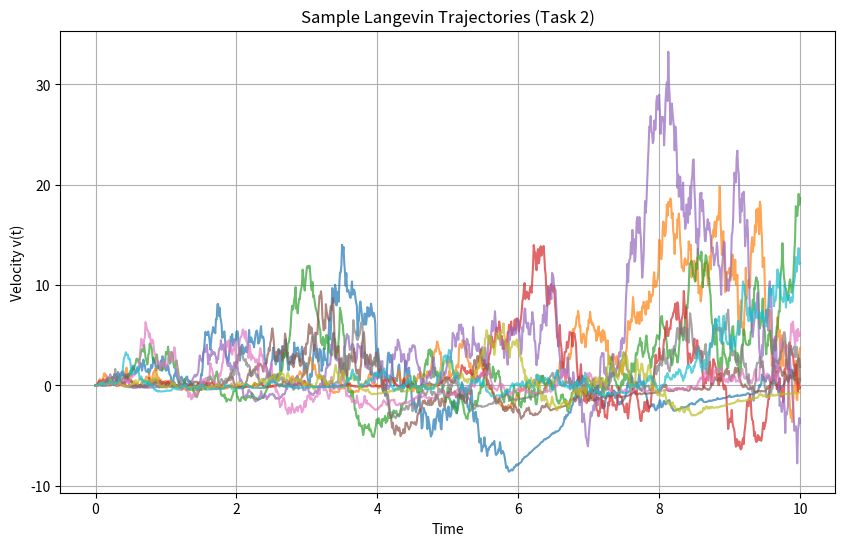
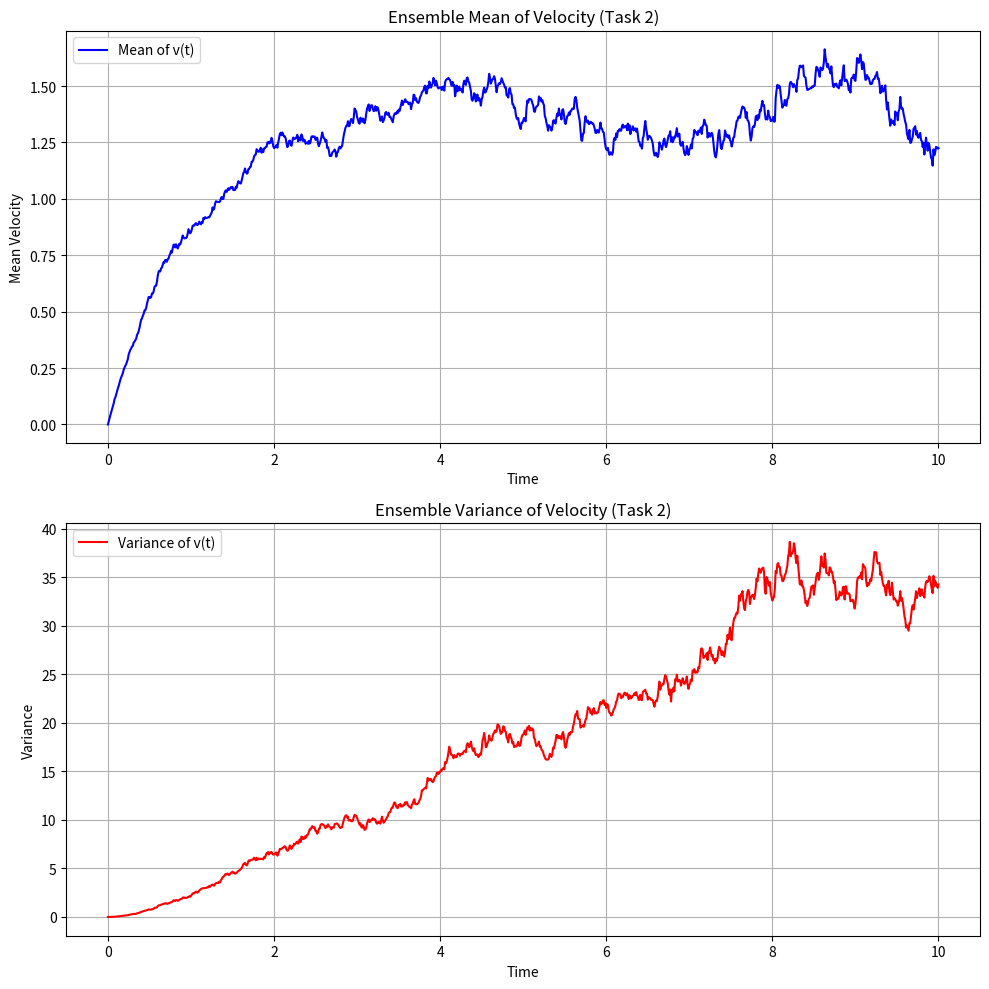

Generate these figures, in order, with matplotlib:
"""
Task 2: Langevin Equation

The Langevin equation under consideration is:
    dv/dt = -γ v(t) + √(2D) η(t),
with initial condition v(0) = v0, and where the noise is given by
    η(t) = dX(t)/dt,  with  X(t) = W(t)^2.
Using the Ito integrator, we update:
    v(t+dt) = v(t) - γ v(t) dt + √(2D) * [X(t+dt) - X(t)].
We simulate an ensemble of trajectories, compute the mean and variance of v(t),
and save all generated plots to the "plots" directory with 300 dpi, with filenames ending with _task2.
"""

import numpy as np
import matplotlib.pyplot as plt
import os

# Ensure the output directory exists
if not os.path.exists("plots"):
    os.makedirs("plots")

# ----------------------------
# Simulation parameters
# ----------------------------
T = 10.0         # Total simulation time
dt = 0.01        # Time step
N = int(T / dt)  # Number of time steps
M = 1000         # Number of ensemble trajectories

gamma = 1.0      # Friction coefficient
D = 1.0          # Diffusion constant
v0 = 0.0         # Initial velocity

# ----------------------------
# Step 1: Simulate the driving process X(t) = W(t)^2
# ----------------------------
# Generate Wiener process increments for each trajectory:
dW = np.sqrt(dt) * np.random.normal(0, 1, size=(M, N))
# Compute Wiener paths by cumulative sum; prepend initial 0:
W = np.concatenate([np.zeros((M, 1)), np.cumsum(dW, axis=1)], axis=1)

# Define X(t) = [W(t)]^2 (elementwise square)
X = W**2

# Compute increments dX = X(t+dt) - X(t)
dX = np.diff(X, axis=1)  # shape: (M, N)

# ----------------------------
# Step 2: Integrate the Langevin equation using the Ito scheme
# ----------------------------
# The SDE for v(t) is:
#   dv = -gamma*v(t)*dt + sqrt(2D)*dX
# Initialize velocity array:
v = np.zeros((M, N+1))
v[:, 0] = v0

# Time integration:
for i in range(N):
    v[:, i+1] = v[:, i] + (-gamma * v[:, i] * dt + np.sqrt(2 * D) * dX[:, i])

# Create time vector:
time = np.linspace(0, T, N+1)

# ----------------------------
# Step 3: Compute ensemble statistics (mean and variance)
# ----------------------------
mean_v = np.mean(v, axis=0)
var_v = np.var(v, axis=0)

# ----------------------------
# Step 4: Plot and save results
# ----------------------------

# (a) Plot a few sample trajectories
plt.figure(figsize=(10, 6))
# Select 10 random trajectories to plot:
sample_indices = np.random.choice(M, size=10, replace=False)
for idx in sample_indices:
    plt.plot(time, v[idx, :], alpha=0.7)
plt.xlabel("Time")
plt.ylabel("Velocity v(t)")
plt.title("Sample Langevin Trajectories (Task 2)")
plt.grid(True)
plt.savefig("plots/plot_langevin_sample_trajectories_task2.png", dpi=300)
plt.show()

# (b) Plot ensemble mean and variance vs. time
fig, axs = plt.subplots(2, 1, figsize=(10, 10))

axs[0].plot(time, mean_v, color='blue', label='Mean of v(t)')
axs[0].set_xlabel("Time")
axs[0].set_ylabel("Mean Velocity")
axs[0].set_title("Ensemble Mean of Velocity (Task 2)")
axs[0].grid(True)
axs[0].legend()

axs[1].plot(time, var_v, color='red', label='Variance of v(t)')
axs[1].set_xlabel("Time")
axs[1].set_ylabel("Variance")
axs[1].set_title("Ensemble Variance of Velocity (Task 2)")
axs[1].grid(True)
axs[1].legend()

plt.tight_layout()
plt.savefig("plots/plot_langevin_mean_variance_task2.png", dpi=300)
plt.show()
